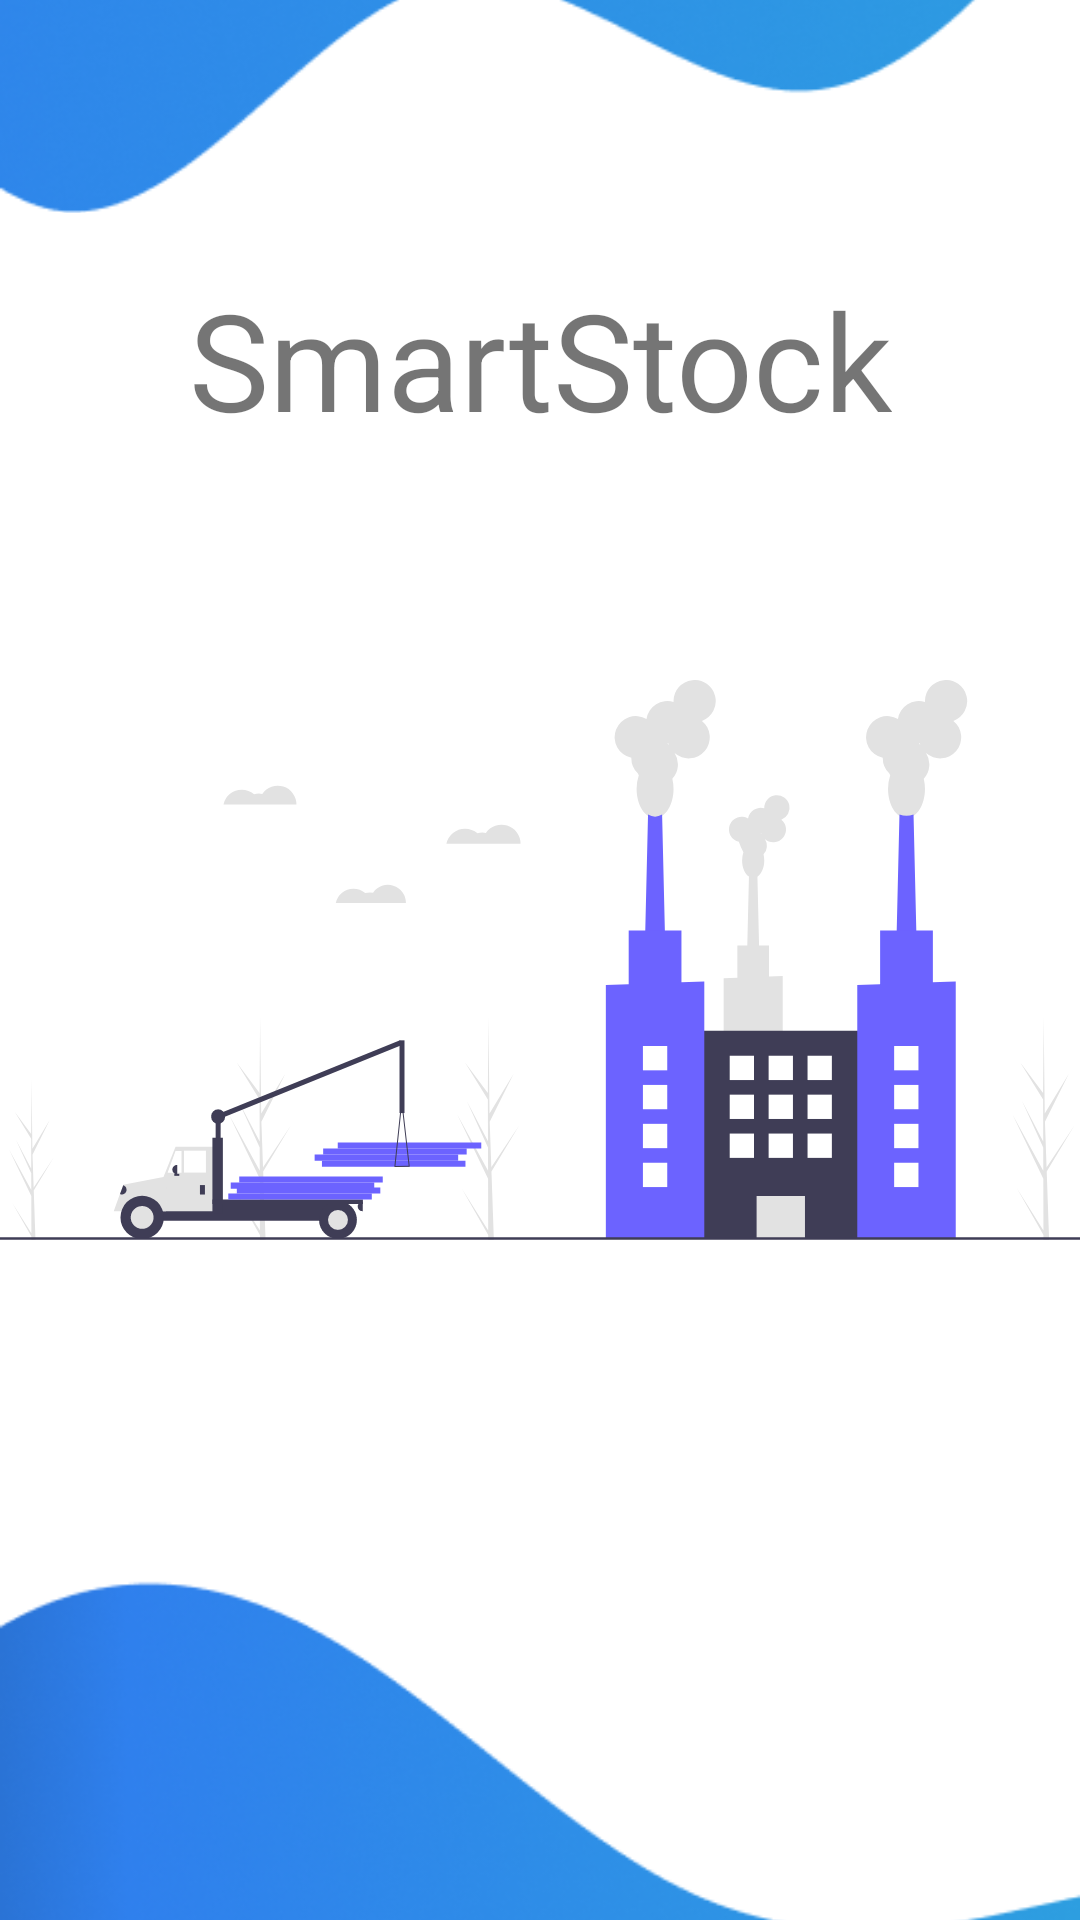

Reconstruct the res/layout file that produces this screen, plus the resources it refers to.
<!-- AndroidManifest.xml: application theme Theme.SmartStock -->
<!-- res/layout/activity_prolog.xml -->
<?xml version="1.0" encoding="utf-8"?>
<androidx.constraintlayout.widget.ConstraintLayout xmlns:android="http://schemas.android.com/apk/res/android"
    xmlns:app="http://schemas.android.com/apk/res-auto"
    xmlns:tools="http://schemas.android.com/tools"
    android:layout_width="match_parent"
    android:layout_height="match_parent"
    tools:context=".Prolog"
    android:background="@color/white">

    <ImageView
        android:id="@+id/imageView"
        android:layout_width="wrap_content"
        android:layout_height="wrap_content"
        app:layout_constraintBottom_toBottomOf="parent"
        app:layout_constraintEnd_toEndOf="parent"
        app:layout_constraintStart_toStartOf="parent"
        app:layout_constraintTop_toTopOf="parent"
        app:srcCompat="@drawable/undraw_factory_dy_0_a" />

    <TextView
        android:id="@+id/textView"
        android:layout_width="wrap_content"
        android:layout_height="wrap_content"
        android:text="SmartStock"
        android:textSize="45sp"
        app:layout_constraintEnd_toEndOf="@+id/imageView"
        app:layout_constraintStart_toStartOf="@+id/imageView"
        app:layout_constraintTop_toTopOf="@+id/imageView" />

    <ImageView
        android:id="@+id/imageView9"
        android:layout_width="wrap_content"
        android:layout_height="wrap_content"
        app:layout_constraintBottom_toTopOf="@+id/imageView"
        app:layout_constraintEnd_toEndOf="parent"
        app:layout_constraintHorizontal_bias="0.0"
        app:layout_constraintStart_toStartOf="parent"
        app:srcCompat="@drawable/ui_header_design" />

    <ImageView
        android:id="@+id/imageView10"
        android:layout_width="wrap_content"
        android:layout_height="wrap_content"
        android:layout_marginTop="350dp"
        app:layout_constraintEnd_toEndOf="parent"
        app:layout_constraintHorizontal_bias="0.0"
        app:layout_constraintStart_toStartOf="parent"
        app:layout_constraintTop_toBottomOf="@+id/textView"
        app:srcCompat="@drawable/ui_footer_design" />

</androidx.constraintlayout.widget.ConstraintLayout>
<!-- resources referenced by this layout -->
<resources>
  <color name="white">#FFFFFFFF</color>
  <!-- drawable ui_footer_design: png bitmap (drawable, 73871 bytes) -->
  <!-- drawable ui_header_design: png bitmap (drawable, 69188 bytes) -->
  <!-- drawable undraw_factory_dy_0_a: vector/xml drawable (drawable, 10917 chars, omitted) -->
  <style name="Theme.SmartStock" parent="Theme.MaterialComponents.Light.NoActionBar">
          
          <item name="colorPrimary">@color/Blue</item>
          <item name="colorPrimaryVariant">@color/purple_700</item>
          <item name="colorOnPrimary">@color/white</item>
          
          <item name="colorSecondary">#000000</item>
          <item name="colorSecondaryVariant">@color/teal_700</item>
          <item name="colorOnSecondary">@color/black</item>
          
          <item name="android:statusBarColor">#3987F1</item>
          
      </style>
  <color name="Blue">#0600C0</color>
  <color name="purple_700">#FF3700B3</color>
  <color name="teal_700">#FF018786</color>
  <color name="black">#FF000000</color>
</resources>
